2-way image classification set "Dataset-TSTH" from GitHub (CRISTIANNICOLASTAMBUNAN12/Dataset-TSTH); label vocabulary: sehat, tidak sehat.

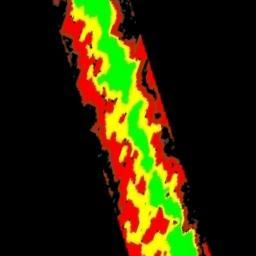
Label: tidak sehat

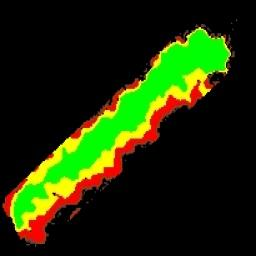
Label: sehat

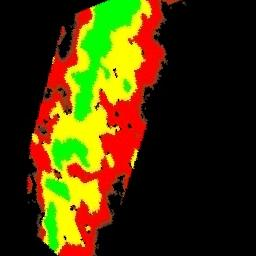
Label: tidak sehat

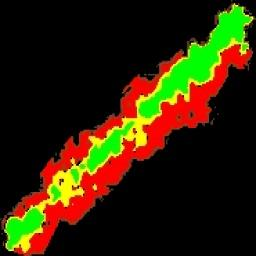
Label: tidak sehat

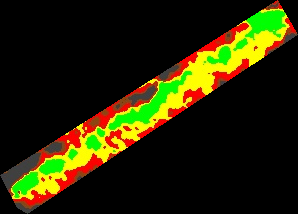
Label: sehat

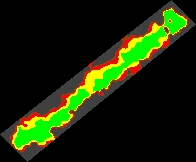
Label: sehat
